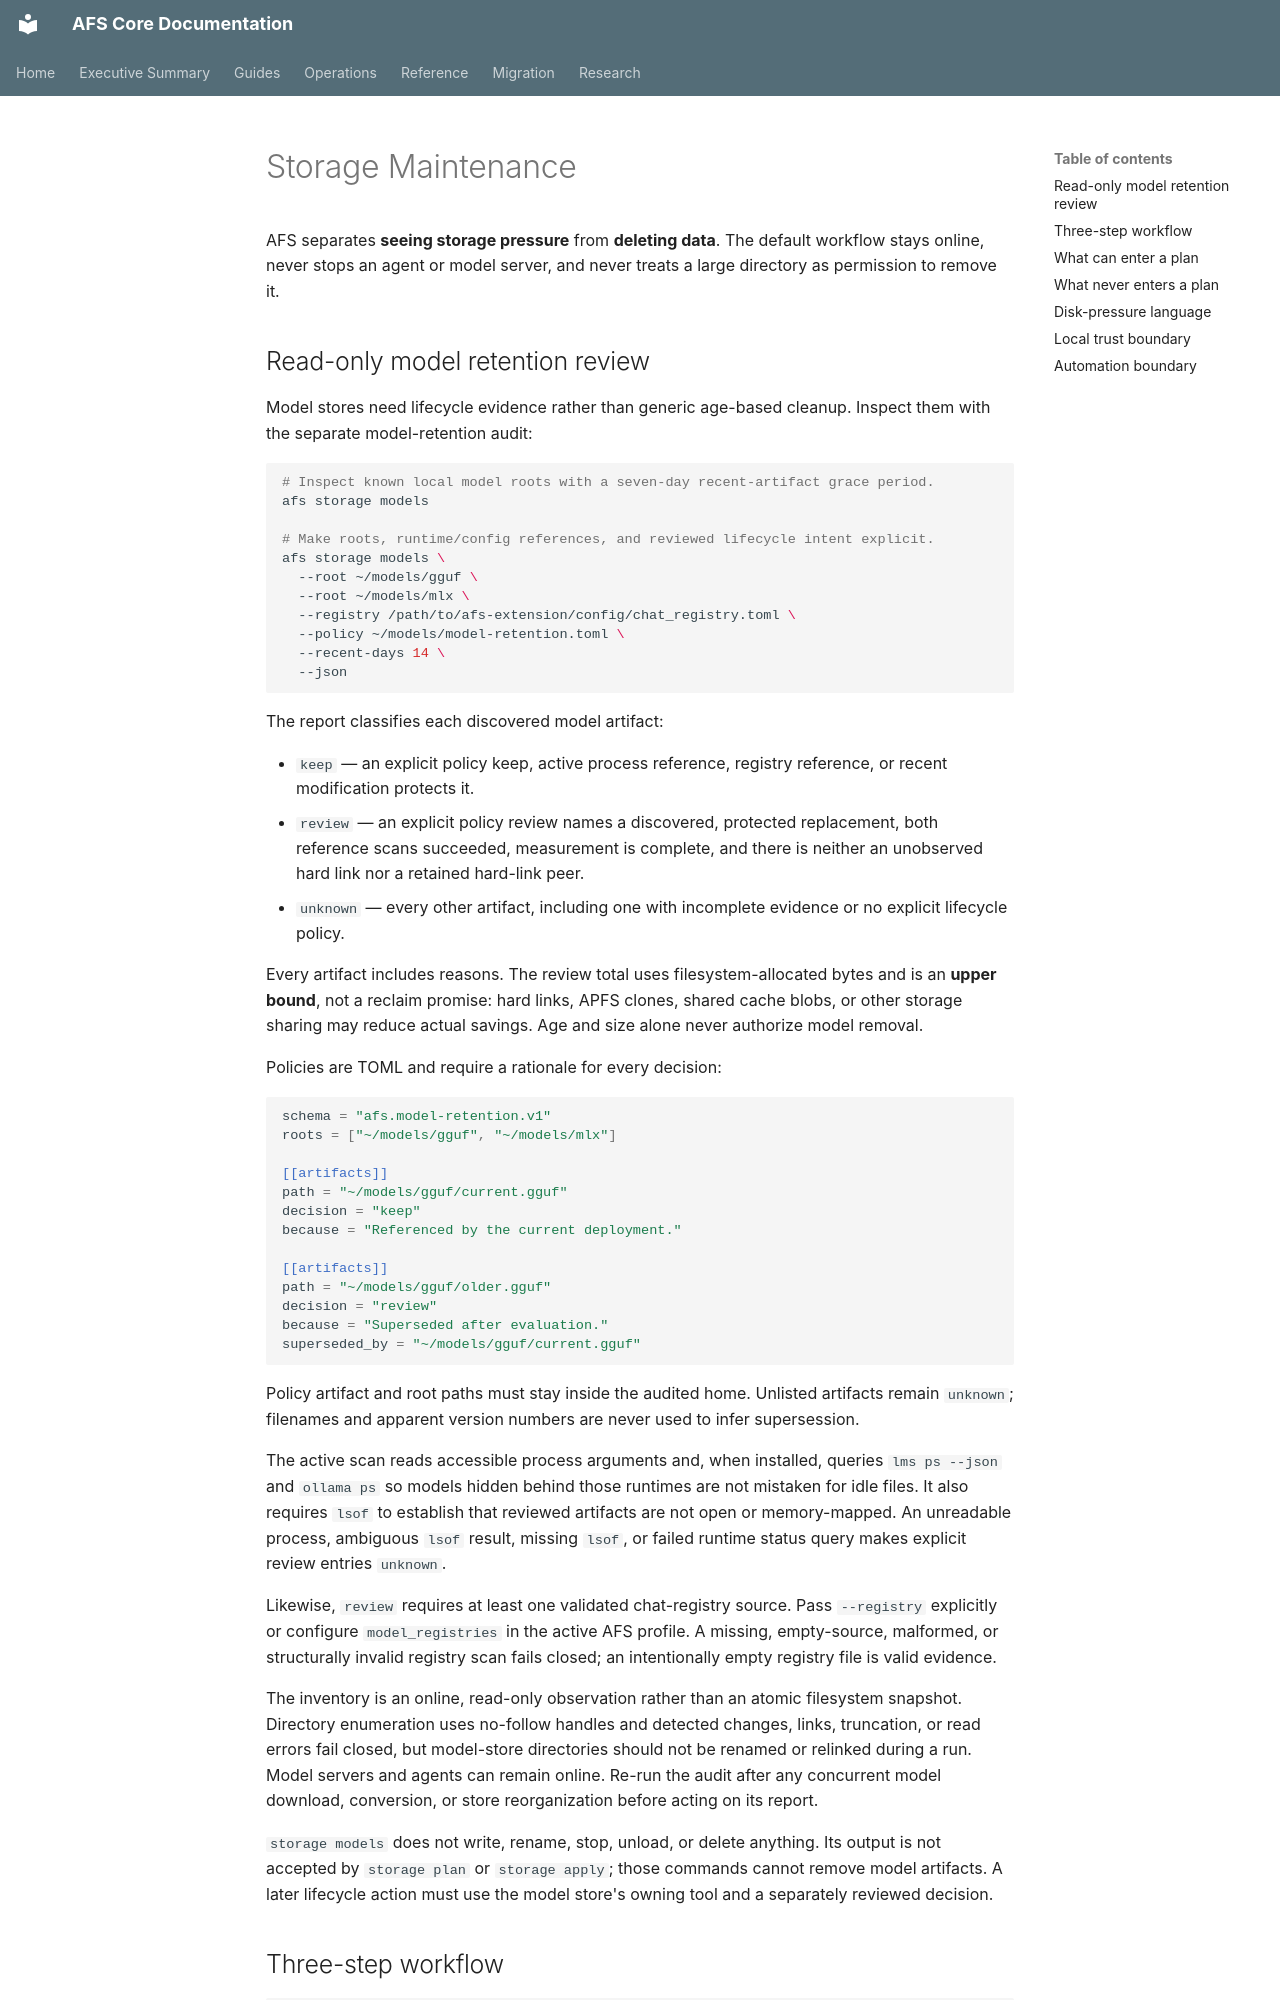

repository: scawful/afs · page: STORAGE_MAINTENANCE/index.html · generator: mkdocs

# Storage Maintenance

AFS separates **seeing storage pressure** from **deleting data**. The default
workflow stays online, never stops an agent or model server, and never treats a
large directory as permission to remove it.

## Read-only model retention review

Model stores need lifecycle evidence rather than generic age-based cleanup.
Inspect them with the separate model-retention audit:

```bash
# Inspect known local model roots with a seven-day recent-artifact grace period.
afs storage models

# Make roots, runtime/config references, and reviewed lifecycle intent explicit.
afs storage models \
  --root ~/models/gguf \
  --root ~/models/mlx \
  --registry /path/to/afs-extension/config/chat_registry.toml \
  --policy ~/models/model-retention.toml \
  --recent-days 14 \
  --json
```

The report classifies each discovered model artifact:

- `keep` — an explicit policy keep, active process reference, registry
  reference, or recent modification protects it.
- `review` — an explicit policy review names a discovered, protected
  replacement, both reference scans succeeded, measurement is complete, and
  there is neither an unobserved hard link nor a retained hard-link peer.
- `unknown` — every other artifact, including one with incomplete evidence or
  no explicit lifecycle policy.

Every artifact includes reasons. The review total uses filesystem-allocated
bytes and is an **upper bound**, not a reclaim promise: hard links, APFS clones,
shared cache blobs, or other storage sharing may reduce actual savings. Age and
size alone never authorize model removal.

Policies are TOML and require a rationale for every decision:

```toml
schema = "afs.model-retention.v1"
roots = ["~/models/gguf", "~/models/mlx"]

[[artifacts]]
path = "~/models/gguf/current.gguf"
decision = "keep"
because = "Referenced by the current deployment."

[[artifacts]]
path = "~/models/gguf/older.gguf"
decision = "review"
because = "Superseded after evaluation."
superseded_by = "~/models/gguf/current.gguf"
```

Policy artifact and root paths must stay inside the audited home. Unlisted
artifacts remain `unknown`; filenames and apparent version numbers are never
used to infer supersession.

The active scan reads accessible process arguments and, when installed,
queries `lms ps --json` and `ollama ps` so models hidden behind those runtimes
are not mistaken for idle files. It also requires `lsof` to establish that
reviewed artifacts are not open or memory-mapped. An unreadable process,
ambiguous `lsof` result, missing `lsof`, or failed runtime status query makes
explicit review entries `unknown`.

Likewise, `review` requires at least one validated chat-registry source. Pass
`--registry` explicitly or configure `model_registries` in the active AFS
profile. A missing, empty-source, malformed, or structurally invalid registry
scan fails closed; an intentionally empty registry file is valid evidence.

The inventory is an online, read-only observation rather than an atomic
filesystem snapshot. Directory enumeration uses no-follow handles and detected
changes, links, truncation, or read errors fail closed, but model-store
directories should not be renamed or relinked during a run. Model servers and
agents can remain online. Re-run the audit after any concurrent model download,
conversion, or store reorganization before acting on its report.

`storage models` does not write, rename, stop, unload, or delete anything. Its
output is not accepted by `storage plan` or `storage apply`; those commands
cannot remove model artifacts. A later lifecycle action must use the model
store's owning tool and a separately reviewed decision.
